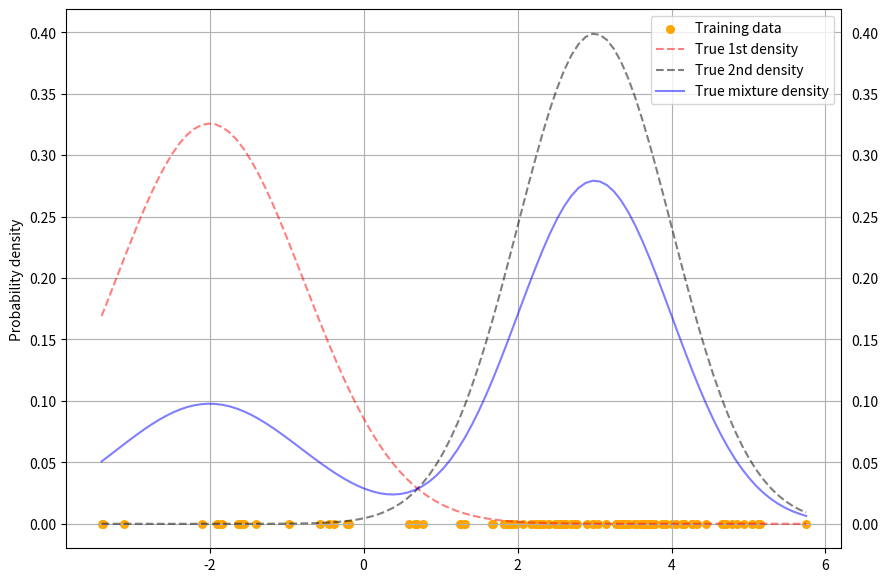
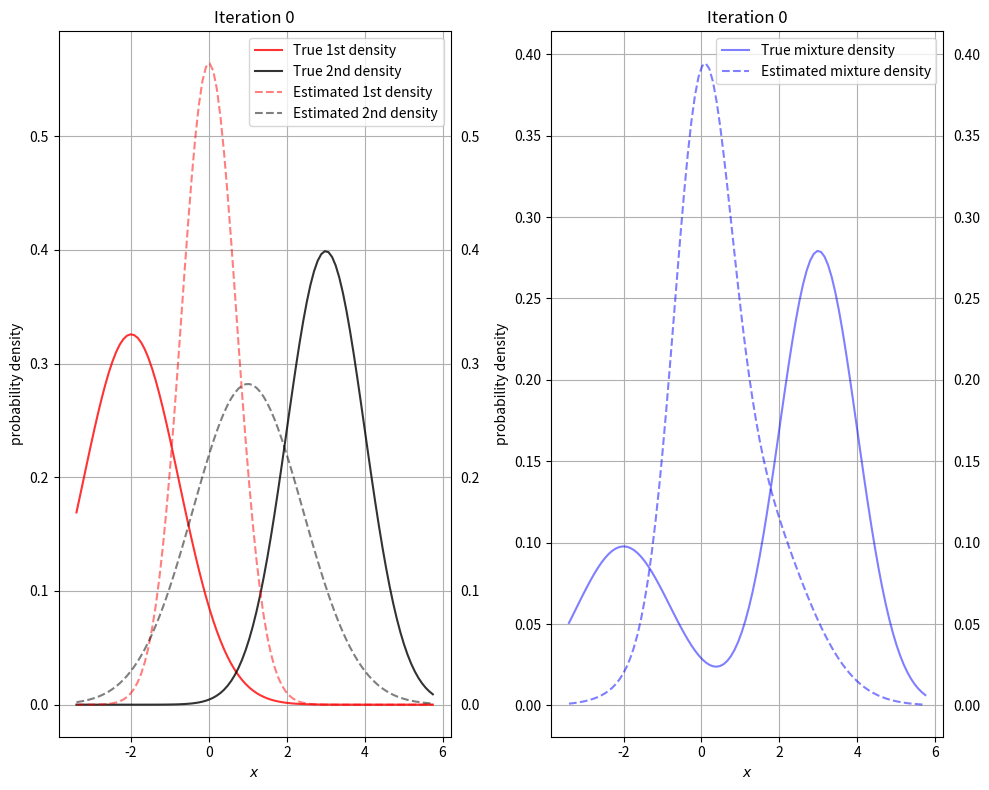
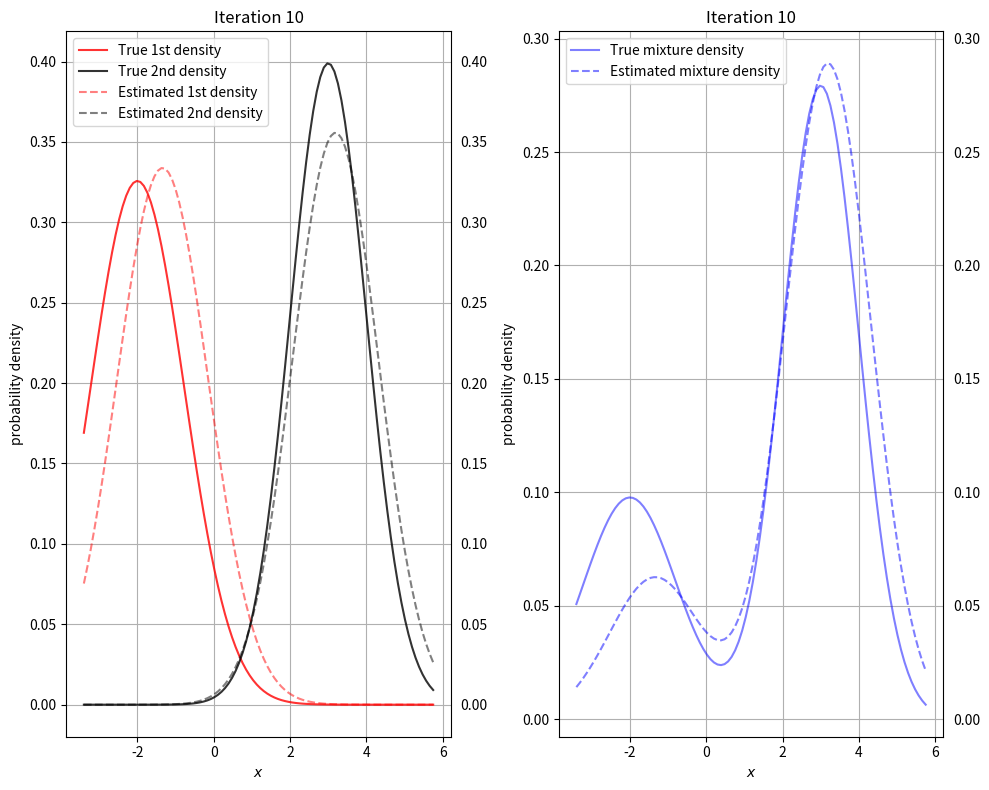
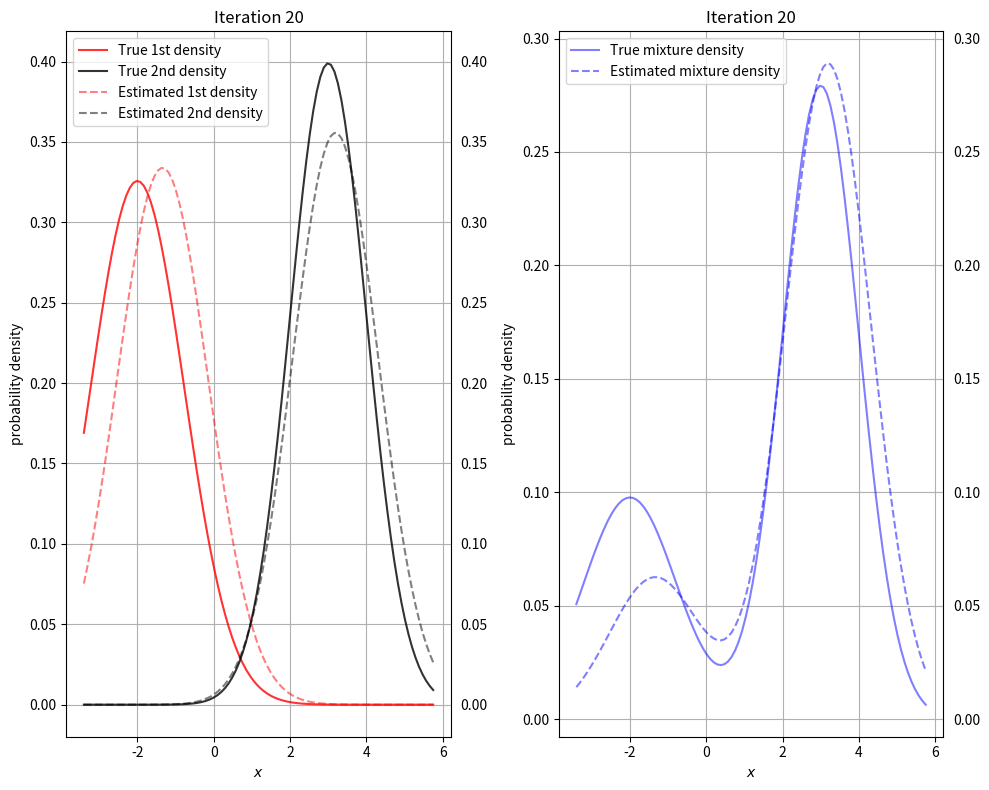
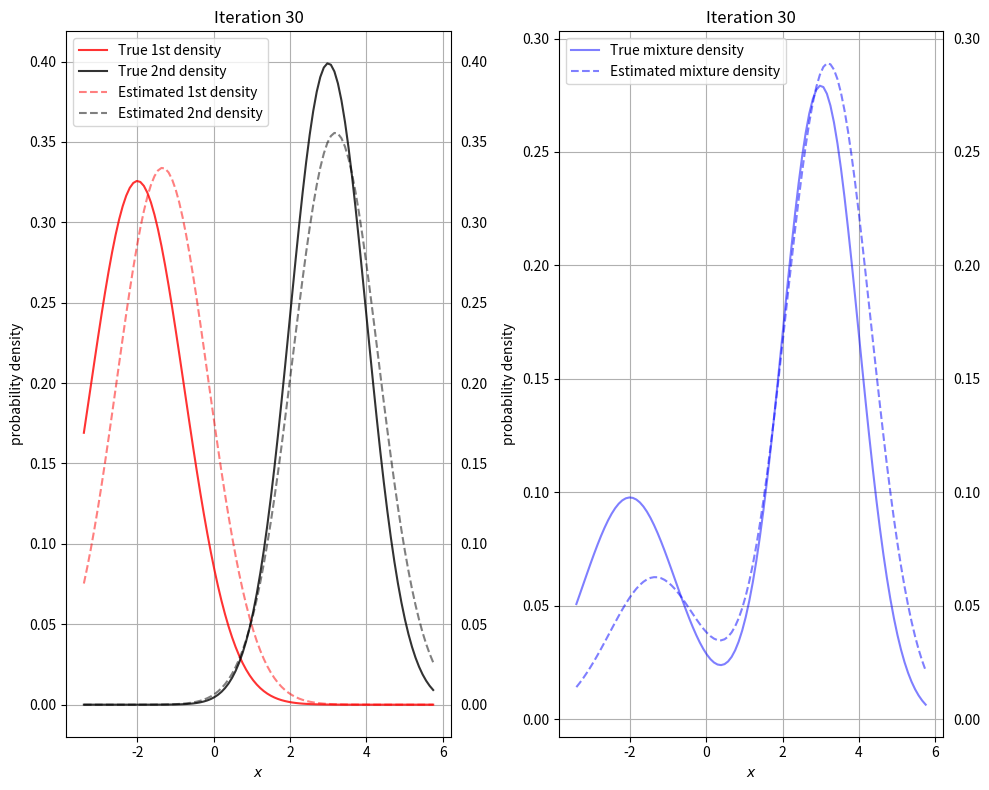
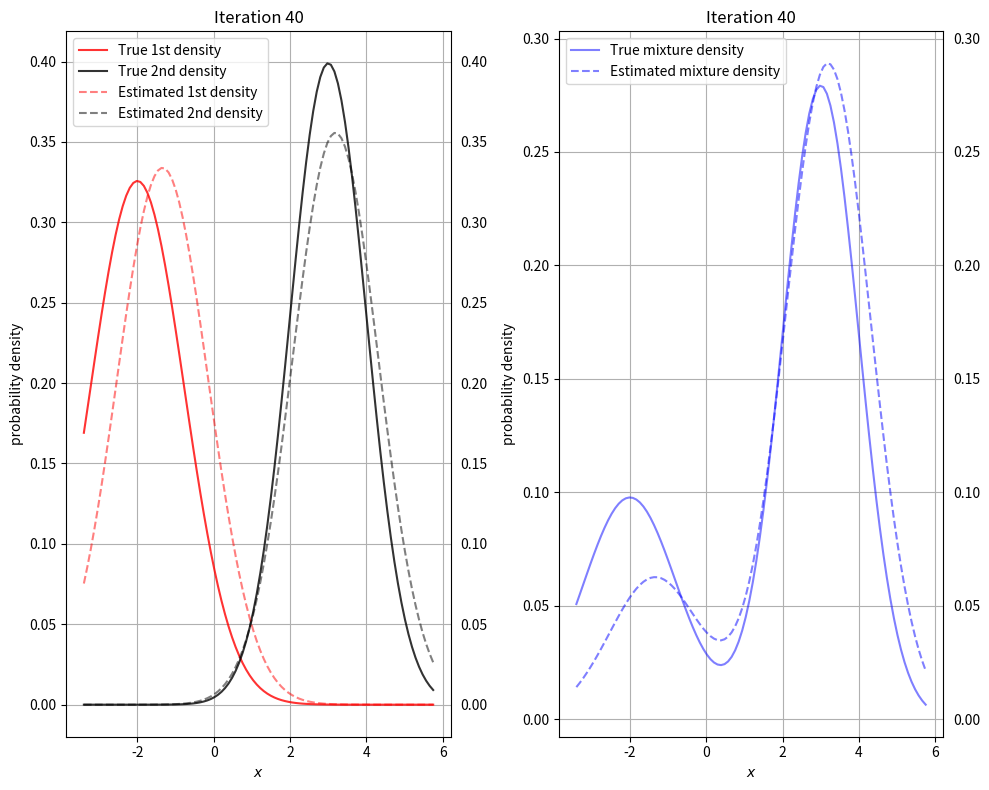
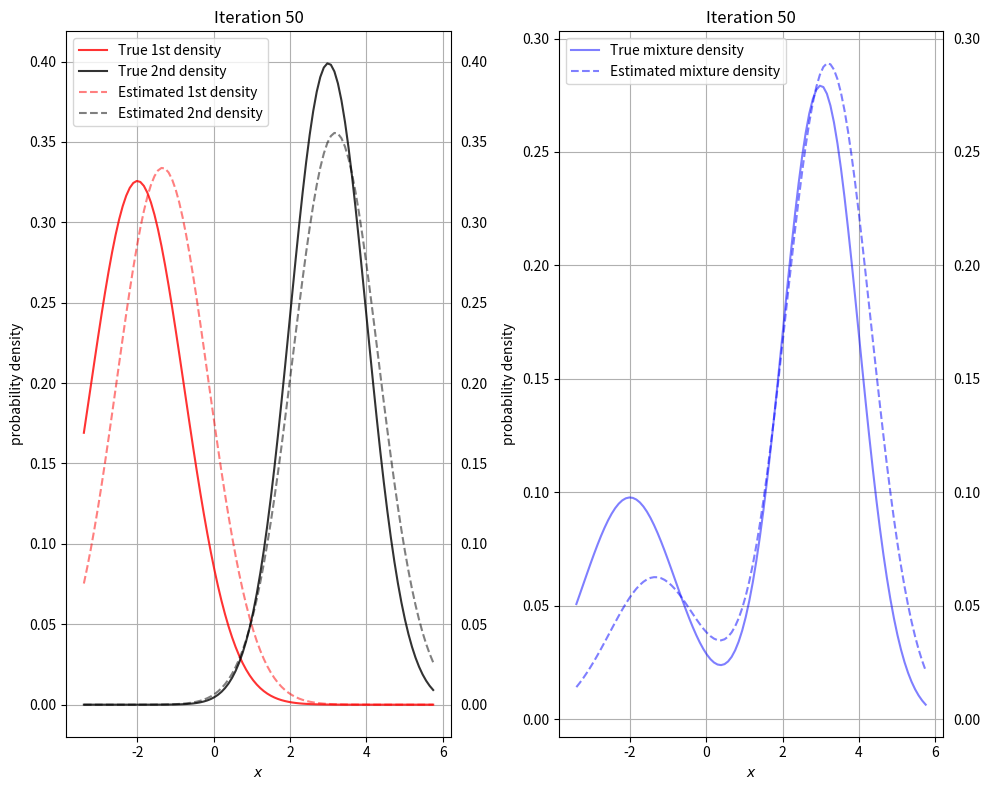
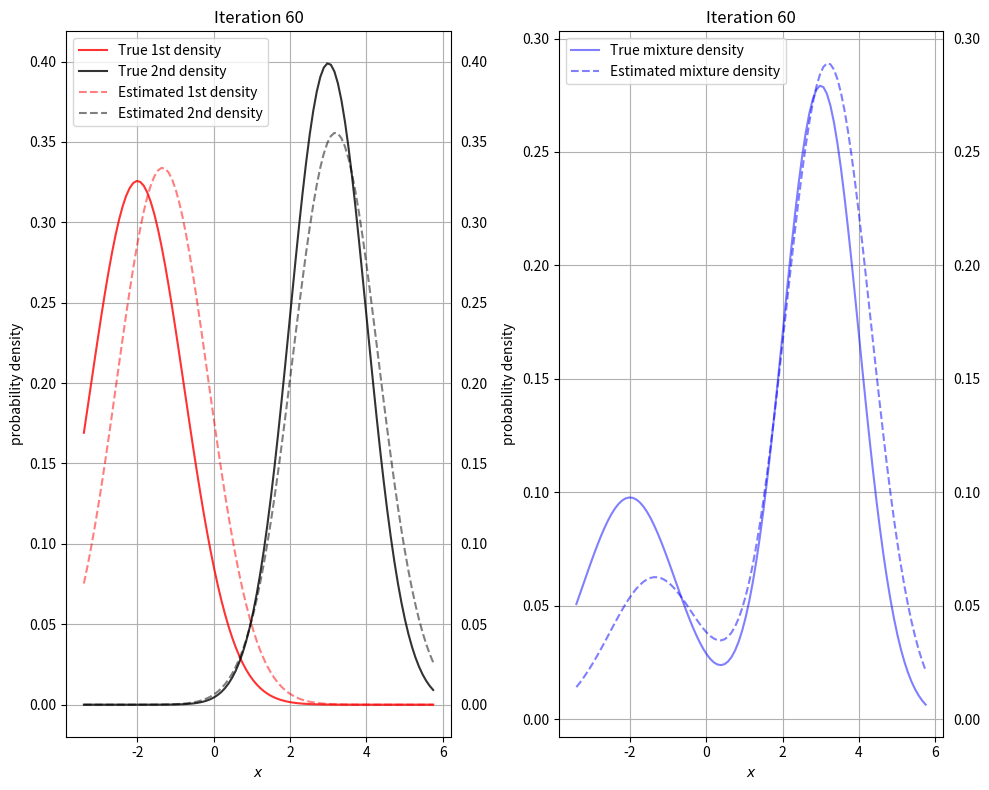
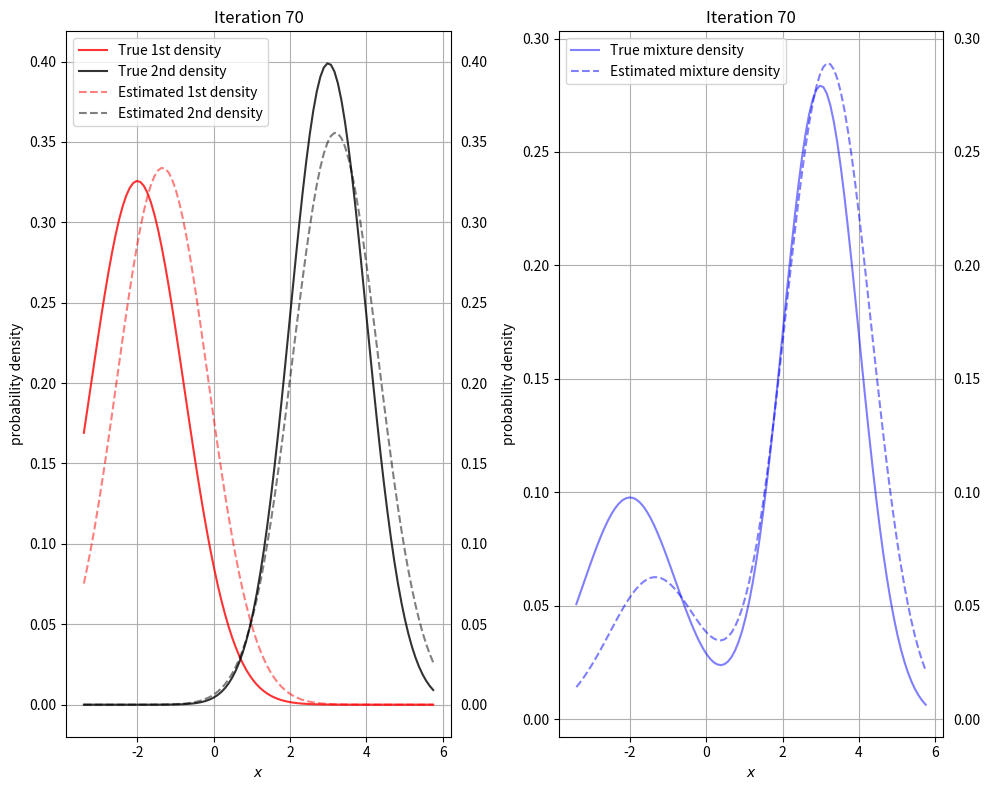
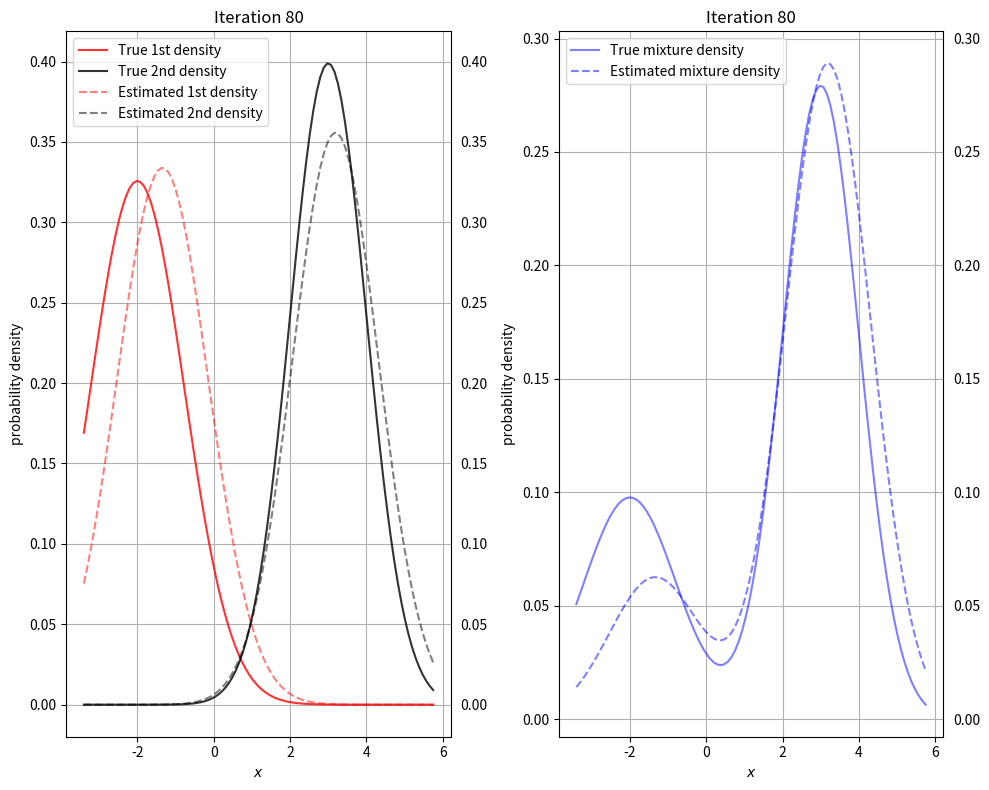
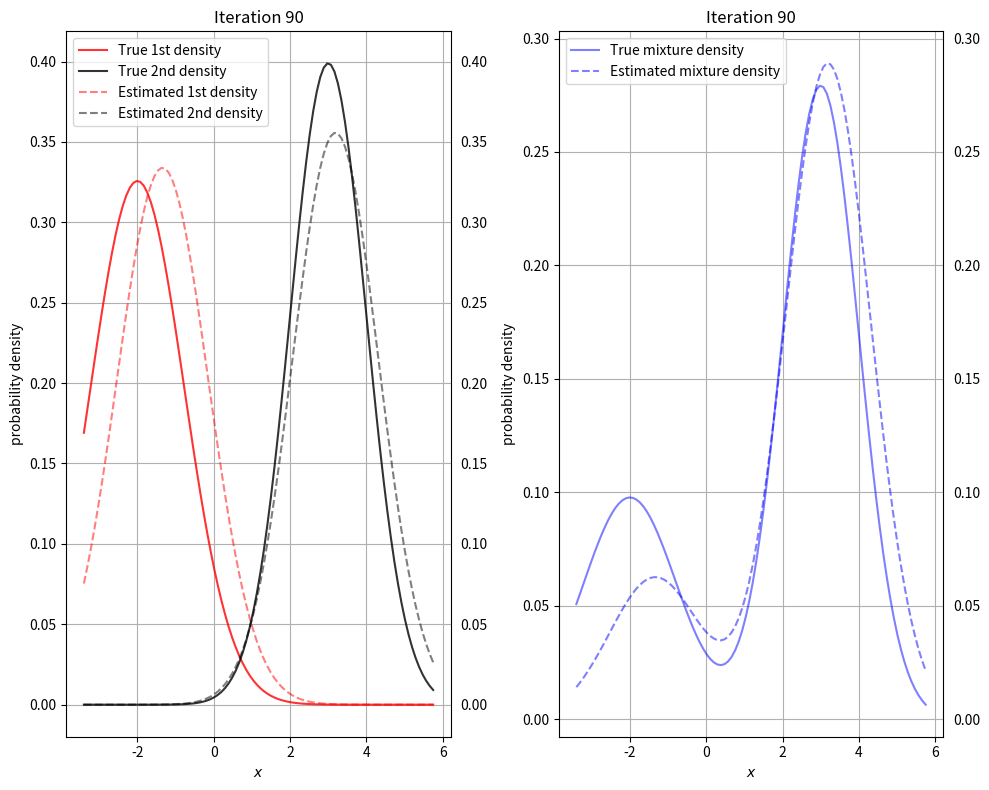
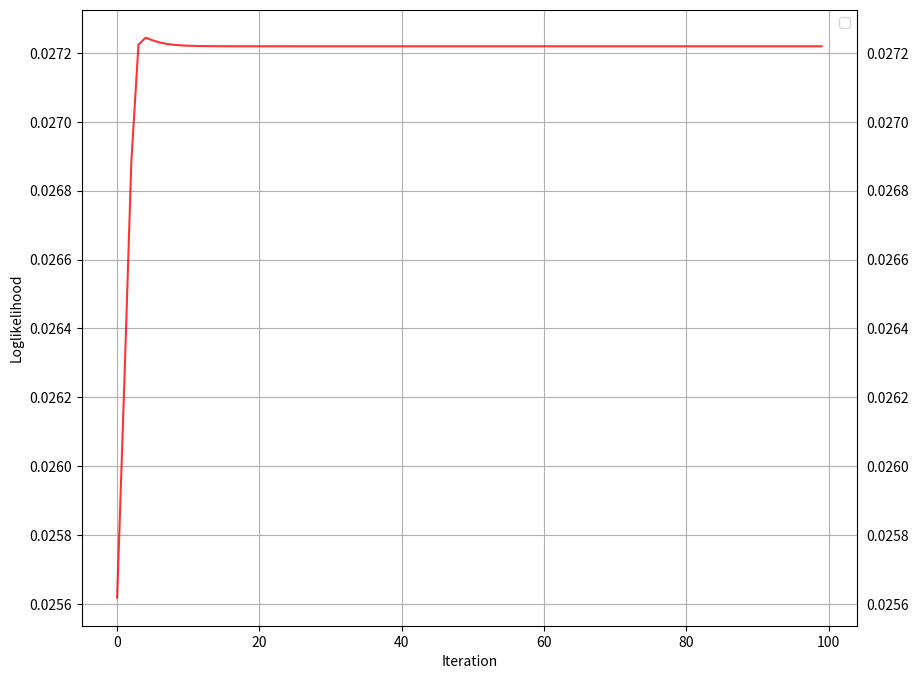
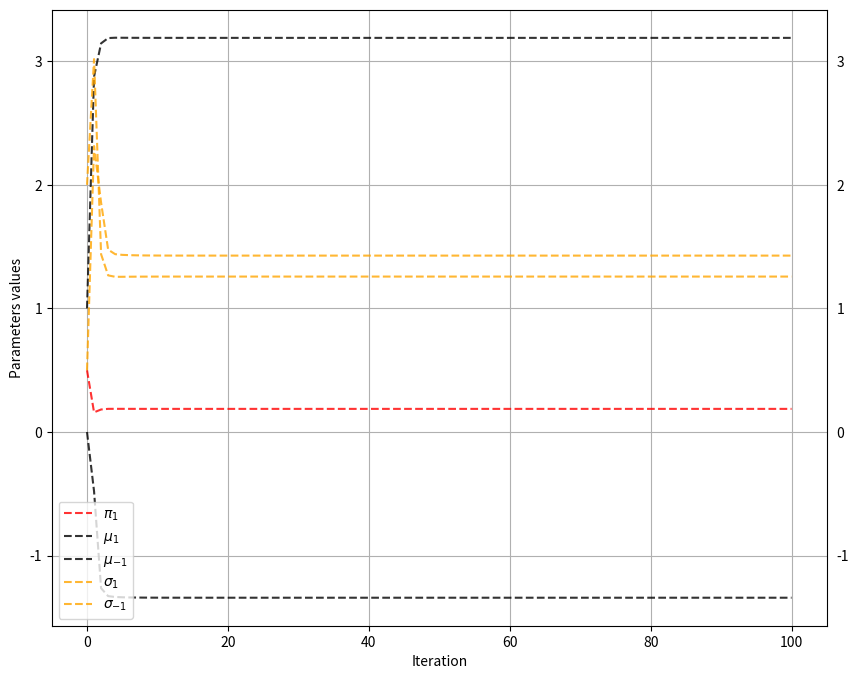

Write the Python code that produced these figures, in order.
import matplotlib.pyplot as plt
import numpy as np
from scipy.stats import multivariate_normal

# number of observations
n_samples = 100

# means and variance to be estimated
mu1, sigma1 = -2, 1.5
mu2, sigma2 = 3, 1

# prior probability of the first cluster/goup 
pi1 = 0.3

x1 = np.random.normal(mu1, np.sqrt(sigma1), n_samples)
x2 = np.random.normal(mu2, np.sqrt(sigma2), n_samples)

X = np.zeros(n_samples)
U = np.random.uniform(0,1,n_samples)
for idx in range(n_samples):
    if U[idx]<pi1:
        X[idx] = x1[idx]
    else:
        X[idx] = x2[idx]

def Gaussian_pdf(x, mean, variance):
  z = np.exp(-(x - mean)**2/(2*variance))/np.sqrt(2*np.pi*variance)
  return z

# visualize the training data
bins = np.linspace(np.min(X),np.max(X),100)

plt.figure(figsize=(10,7))
plt.ylabel("Probability density")
plt.scatter(X, np.zeros(len(X)), color='orange', s=30, marker='o', label="Training data")

plt.plot(bins, Gaussian_pdf(bins, mu1, sigma1), linestyle = 'dashed', alpha = 0.5, color='red', label="True 1st density")
plt.plot(bins, Gaussian_pdf(bins, mu2, sigma2), linestyle = 'dashed', alpha = 0.5, color='k', label="True 2nd density")
plt.plot(bins, pi1*Gaussian_pdf(bins, mu1, sigma1) + (1-pi1)*Gaussian_pdf(bins, mu2, sigma2), alpha = 0.5, color='b', label="True mixture density")

plt.tick_params(labelright=True)
plt.grid('True')
plt.legend()

# plot estimated density
def plot_pdf(X, pi1, mu1, mu2, sigma1, sigma2, w, means, variances, it):
    plt.figure(figsize=(10,8))
    
    plt.subplot(1,2,1)
    plt.xlabel("$x$")
    plt.ylabel("probability density")
    plt.title("Iteration {}".format(it))

    plt.plot(bins, Gaussian_pdf(bins, mu1, sigma1), alpha = 0.8, color='red', label="True 1st density")
    plt.plot(bins, Gaussian_pdf(bins, mu2, sigma2), alpha = 0.8, color='k', label="True 2nd density")

    plt.plot(bins, Gaussian_pdf(bins, means[0], variances[0]), linestyle = 'dashed', alpha = 0.5, color='red', label="Estimated 1st density")
    plt.plot(bins, Gaussian_pdf(bins, means[1], variances[1]), linestyle = 'dashed', alpha = 0.5, color='k', label="Estimated 2nd density")
    
    plt.tick_params(labelright=True)
    plt.grid('True')
    plt.legend()
    
    plt.subplot(1,2,2)
    plt.xlabel("$x$")
    plt.ylabel("probability density")
    plt.title("Iteration {}".format(it))
    
    plt.plot(bins, pi1*Gaussian_pdf(bins, mu1, sigma1) + (1-pi1)*Gaussian_pdf(bins, mu2, sigma2), alpha = 0.5, color='b', label="True mixture density")
    plt.plot(bins, w*Gaussian_pdf(bins, means[0], variances[0]) + (1-w)*Gaussian_pdf(bins, means[1], variances[1]), linestyle = 'dashed', alpha = 0.5, color='b', label="Estimated mixture density")
    plt.tick_params(labelright=True)
    plt.grid('True')
    plt.legend()
    plt.tight_layout()
    return

n_clust = 2
weights = np.ones((n_clust)) / n_clust
means = [0, 1]
variances = [0.5, 2]

# number of iterations of the EM algorithm
n_it = 100

pi1_est = np.zeros(n_it+1)
mu1_est = np.zeros(n_it+1)
mu2_est = np.zeros(n_it+1)
sigma1_est = np.zeros(n_it+1)
sigma2_est = np.zeros(n_it+1)

pi1_est[0] = weights[0]
mu1_est[0] = means[0]
mu2_est[0] = means[1]
sigma1_est[0] = variances[0]
sigma2_est[0] = variances[1]

loglikelihood = np.zeros(n_it)
for it in range(n_it):
    
    if it%10 == 0:
        plot_pdf(X, pi1, mu1, mu2, sigma1, sigma2, weights[0] ,means, variances, it)
    
    # Likelihood of all data for each cluster
    likelihood = []
    weightedlik = []
    for j in range(n_clust):
        likelihood.append(Gaussian_pdf(X, means[j], np.sqrt(variances[j])))
        weightedlik.append(weights[j]*likelihood[j])
    likelihood = np.array(likelihood)
    weightedlik = np.array(weightedlik)
    
    
    
    w = [] 
    # E & M  steps 
    for j in range(n_clust):  
        # copute posterior probabilities (w_{it})
        w.append((weightedlik[j]) / (np.sum([weightedlik[i] for i in range(n_clust)], axis=0)))
        # updage mean and variance
        means[j] = np.sum(w[j] * X) / (np.sum(w[j]))
        variances[j] = np.sum(w[j] * np.square(X - means[j])) / (np.sum(w[j]))
    
        # update the weights
        weights[j] = np.mean(w[j])
        
    weightedlik = np.sum(weightedlik,1)
    loglikelihood[it] = np.sum(np.log(weightedlik))/n_samples
    
    pi1_est[it+1] = weights[0]
    mu1_est[it+1] = means[0]
    mu2_est[it+1] = means[1]
    sigma1_est[it+1] = variances[0]
    sigma2_est[it+1] = variances[1]

# plot loglikelihood along iterations
plt.figure(figsize=(10,8))
plt.xlabel("Iteration")
plt.ylabel("Loglikelihood")
   
plt.plot(range(np.size(loglikelihood)), loglikelihood, alpha = 0.8, color='red')
   
plt.tick_params(labelright=True)
plt.grid('True')
plt.legend()

# plot parameters along iterations
plt.figure(figsize=(10,8))
plt.xlabel("Iteration")
plt.ylabel("Parameters values")
   
plt.plot(range(n_it+1), pi1_est, linestyle = 'dashed', alpha = 0.8, color='red', label = '$\pi_1$')
plt.plot(range(n_it+1), mu1_est, linestyle = 'dashed', alpha = 0.8, color='k', label = '$\mu_1$')
plt.plot(range(n_it+1), mu2_est, linestyle = 'dashed', alpha = 0.8, color='k', label = '$\mu_{-1}$')
plt.plot(range(n_it+1), sigma1_est, linestyle = 'dashed', alpha = 0.8, color='orange', label = '$\sigma_1$')
plt.plot(range(n_it+1), sigma2_est, linestyle = 'dashed', alpha = 0.8, color='orange', label = '$\sigma_{-1}$')

plt.tick_params(labelright=True)
plt.grid('True')
plt.legend()

